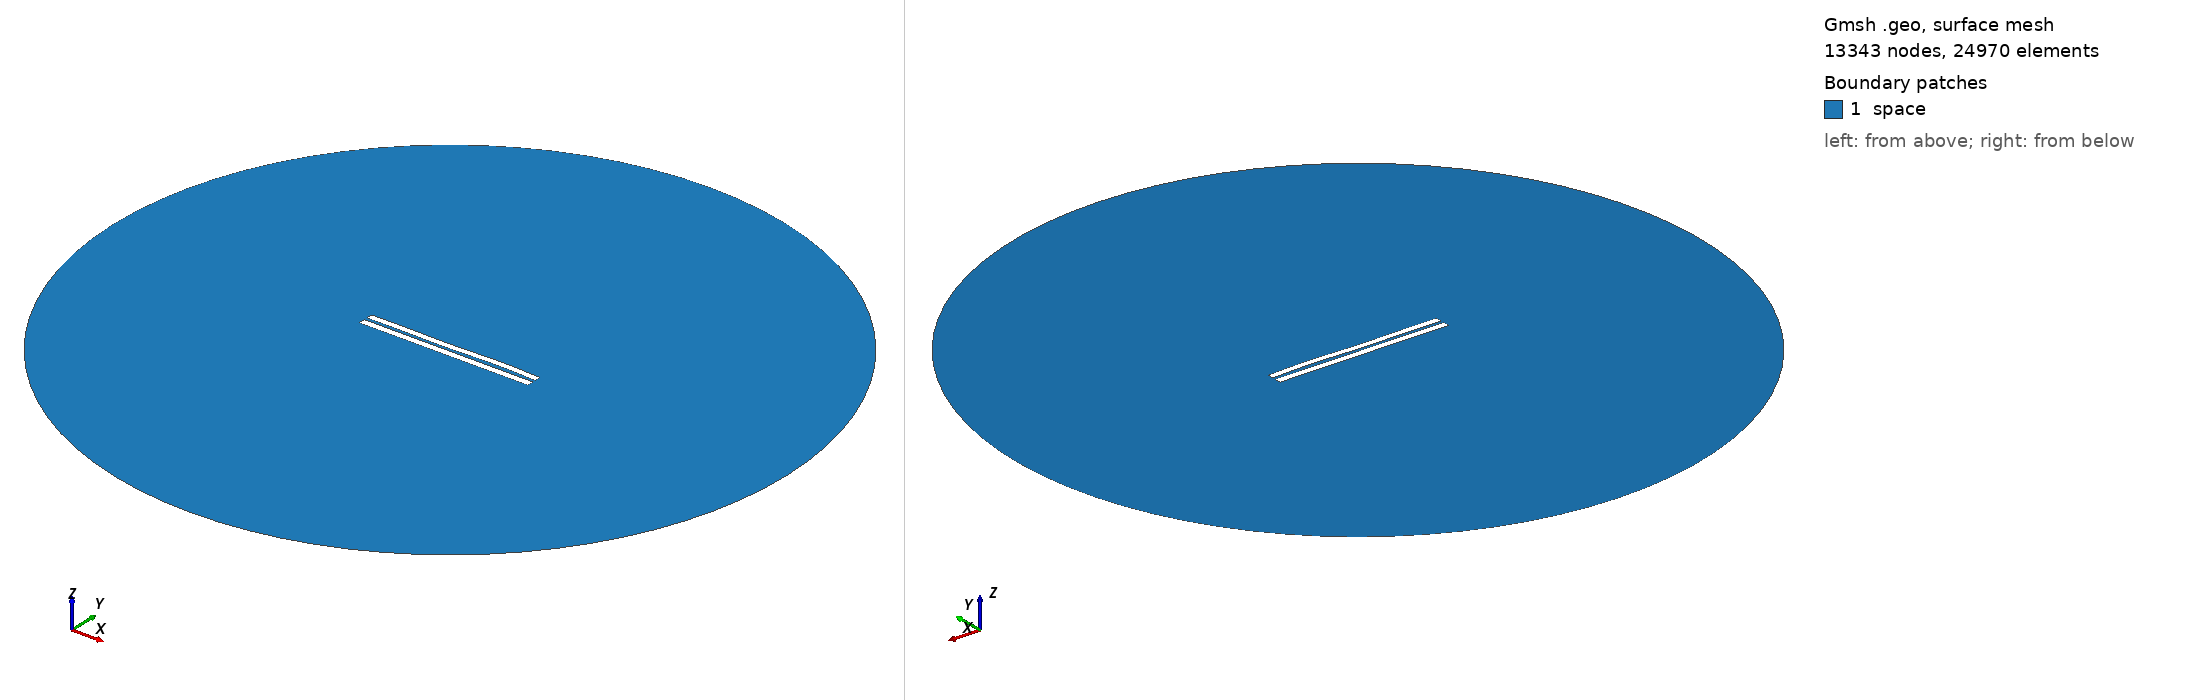

Gmsh geometry script, surface-meshed: 13343 nodes, 24970 surface elements. Boundary patches (legend numbers): 1 space. Left view from above one corner, right view from below the opposite corner. Legend entries are the model's physical surfaces. The drawing asked Gmsh for element sizes between 1% and 20% of the model's largest extent; the script's own settings can give other sizes.

=== 4305.geo (drawn) ===
//---------------------------------------
// Geometry kernel
//---------------------------------------

SetFactory("OpenCASCADE");



//---------------------------------------
// Parameters of the geometry
//---------------------------------------

// Overetch of the upper plate
overetch = 0.125;

// Distance between the plates
distance = 1.75;

// Discretization over the x axis (for the deformation)
nx = 50; 

// Length of the plate
L = 100 - overetch; 

// Number of modes
n = 4; 

// 1st mode coefficient
coeff(1) = 0.15;
beta(1) = 0.596864 * 3.1415926535 / L;

// 2nd mode coefficient
coeff(2) = 0.0;
beta(2) = 1.49418 * 3.1415926535 / L;

// 3rd mode coefficient
coeff(3) = -0.15;
beta(3) = 2.50025 * 3.1415926535 / L;

// 4th mode coefficient
coeff(4) = 0.15;
beta(4) = 3.49999 * 3.1415926535 / L;



//---------------------------------------
// Upper plate (deformed rectangle)
//---------------------------------------

// Coordiantes of the upper plate
xmin = -50;
xmax = 50 - overetch;

// Height of the upper plate
yheight = 4 - 2 * overetch;

// Indexes of the points
UpperID[] = {};
LowerID[] = {};
LeftID[] = {};
RightID[] = {};

// Point index
p = 1;

// Horizontal edges
For i In {1:nx}
    x = xmin + (i-1)*(xmax - xmin)/(nx-1);

    y_bottom = distance / 2 + overetch;
    For j In {1:n}
        C = (Cosh(beta(j)*L) + Cos(beta(j)*L)) / (Sinh(beta(j)*L) + Sin(beta(j)*L));
        y_bottom  = y_bottom + coeff(j) * (Cosh(beta(j)*(x+50)) - Cos(beta(j)*(x+50)) - C * (Sinh(beta(j)*(x+50)) - Sin(beta(j)*(x+50))));
    EndFor

    y_top = y_bottom + yheight;

    Point(p) = {x, y_top, 0, 1.0};
    UpperID[i] = p;
    p = p + 1;

    Point(p) = {x, y_bottom, 0, 1.0};
    LowerID[i] = p;
    p = p + 1;
EndFor

// Create point lists
UpperPts[] = {}; LowerPts[] = {};
For i In {1:nx}
  UpperPts[] += {UpperID[i]};
  LowerPts[] += {LowerID[i]};
EndFor

// Build splines
Spline(1) = {UpperPts[]};
Spline(2) = {LowerPts[]};
Line(3) = {LowerPts[nx-1], UpperPts[nx-1]};
Line(4) = {LowerPts[0], UpperPts[0]};

// Build the plane surface
Curve Loop(1) = {2, 3, -1, -4};
Plane Surface(1) = {1};



//---------------------------------------
// Lower plate (rectangle)
//---------------------------------------

// Vertices
Point(1001) = {-50, -1, 0, 1.0};
Point(1002) = { 50, -1, 0, 1.0};
Point(1003) = { 50,  -5, 0, 1.0};
Point(1004) = {-50,  -5, 0, 1.0};

// Edges
Line(5) = {1001, 1002};
Line(6) = {1002, 1003};
Line(7) = {1003, 1004};
Line(8) = {1004, 1001};

// Plane surface
Line Loop(2) = {5, 6, 7, 8};
Plane Surface(2) = {2}; 



//---------------------------------------
// Outer (fictious) boundary
//---------------------------------------

// Points
Point(1005) = {0, 0, 0};       // Center
Point(1006) = {200, 0, 0};     // Start point
Point(1007) = {0, 200, 0};     // 90 degrees
Point(1008) = {-200, 0, 0};    // 180 degrees
Point(1009) = {0, -200, 0};    // 270 degrees

// Circle arcs (each needs start, center, end)
Circle(9) = {1006, 1005, 1007};
Circle(10) = {1007, 1005, 1008};
Circle(11) = {1008, 1005, 1009};
Circle(12) = {1009, 1005, 1006};

// Plane surface for the entire domain
Curve Loop(3) = {9, 10, 11, 12};
Surface(3) = {3};

// Subtract the plates from the whole domain to obtain the actual domain where we want to solve the equations
BooleanDifference{ Surface{3}; Delete; }{ Surface{1}; Surface{2}; Delete; }




//---------------------------------------
// Transfinite Lines/Curves
//---------------------------------------

// Set the number of points on the boundaries
r = 7;

// Plates
Transfinite Curve {1, 2} = 50*r Using Progression 1;
Transfinite Curve {3, 4} = 2*r Using Progression 1;
Transfinite Line {5, 7} = 50*r Using Progression 1;
Transfinite Line {6, 8} = 2*r Using Progression 1;

// Outer boundary
Transfinite Line {9, 10, 11, 12} = 20 Using Progression 1;



//---------------------------------------
// Physical groups
//---------------------------------------                

// Physical curves (boundaries)
Physical Line("force_segment", 10) = {2};
Physical Line("upper_plate", 11) = {1, 3, 4};
Physical Line("lower_plate", 12) = {5, 6, 7, 8};
Physical Line("boundary", 20) = {9, 10, 11, 12};

// Physical Surfaces
Physical Surface("space", 30) = {3};



//---------------------------------------
// 6. Generate the Mesh
//---------------------------------------

// 2D mesh generation
Mesh 2;
